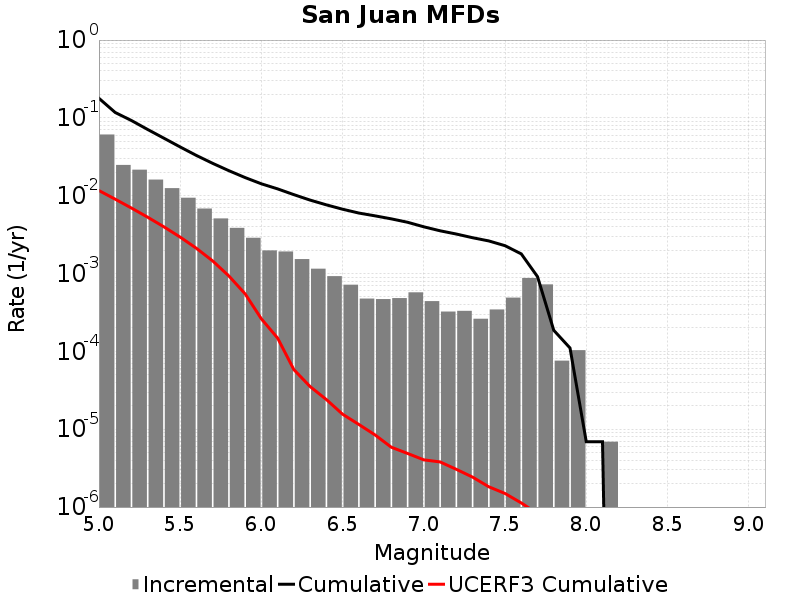

The table this chart was drawn from, first rows:
Magnitude, Incremental Rate, Cumulative Rate, UCERF3 Cumulative Rate
5.05, 0.06115, 0.1786, 0.01165
5.15, 0.02485, 0.1174, 0.009031
5.25, 0.02159, 0.09254, 0.00695
5.35, 0.01611, 0.07095, 0.005297
5.45, 0.01251, 0.05484, 0.003983
5.55, 0.009417, 0.04233, 0.00294
5.65, 0.00684, 0.03292, 0.002112
5.75, 0.005106, 0.02608, 0.001454
5.85, 0.003862, 0.02097, 9.309014E-4
5.95, 0.002881, 0.01711, 5.483934E-4
6.05, 0.001983, 0.01423, 2.6190293E-4
6.15, 0.001921, 0.01224, 1.4815832E-4
6.25, 0.001534, 0.01032, 5.829936E-5
6.35, 0.001154, 0.008789, 3.5316418E-5
6.45, 9.2584617E-4, 0.007635, 2.407052E-5
6.55, 7.185672E-4, 0.006709, 1.5585545E-5
6.65, 4.767417E-4, 0.00599, 1.1517444E-5
6.75, 4.698324E-4, 0.005514, 8.444658E-6
6.85, 4.83651E-4, 0.005044, 5.8688424E-6
6.95, 5.734719E-4, 0.00456, 4.8847314E-6
7.05, 4.421952E-4, 0.003987, 4.041427E-6
7.15, 3.247371E-4, 0.003544, 3.801629E-6
7.25, 3.3164638E-4, 0.00322, 3.0545907E-6
7.35, 2.625534E-4, 0.002888, 2.4261296E-6
7.45, 3.45465E-4, 0.002626, 1.8225845E-6
7.55, 4.905603E-4, 0.00228, 1.4943679E-6
7.65, 8.7748107E-4, 0.00179, 1.1298653E-6
7.75, 7.254765E-4, 9.120276E-4, 8.2220447E-7
7.85, 7.6002296E-5, 1.865511E-4, 4.5383788E-7
7.95, 1.036395E-4, 1.105488E-4, 2.1445098E-7
8.05, 0.0, 6.9093E-6, 5.154039E-8
8.15, 6.9093E-6, 6.9093E-6, 4.0369383E-9
8.25, 0.0, 0.0, 0.0
8.35, 0.0, 0.0, 0.0
8.45, 0.0, 0.0, 0.0
8.55, 0.0, 0.0, 0.0
8.65, 0.0, 0.0, 0.0
8.75, 0.0, 0.0, 0.0
8.85, 0.0, 0.0, 0.0
8.95, 0.0, 0.0, 0.0
9.05, 0.0, 0.0, 0.0
